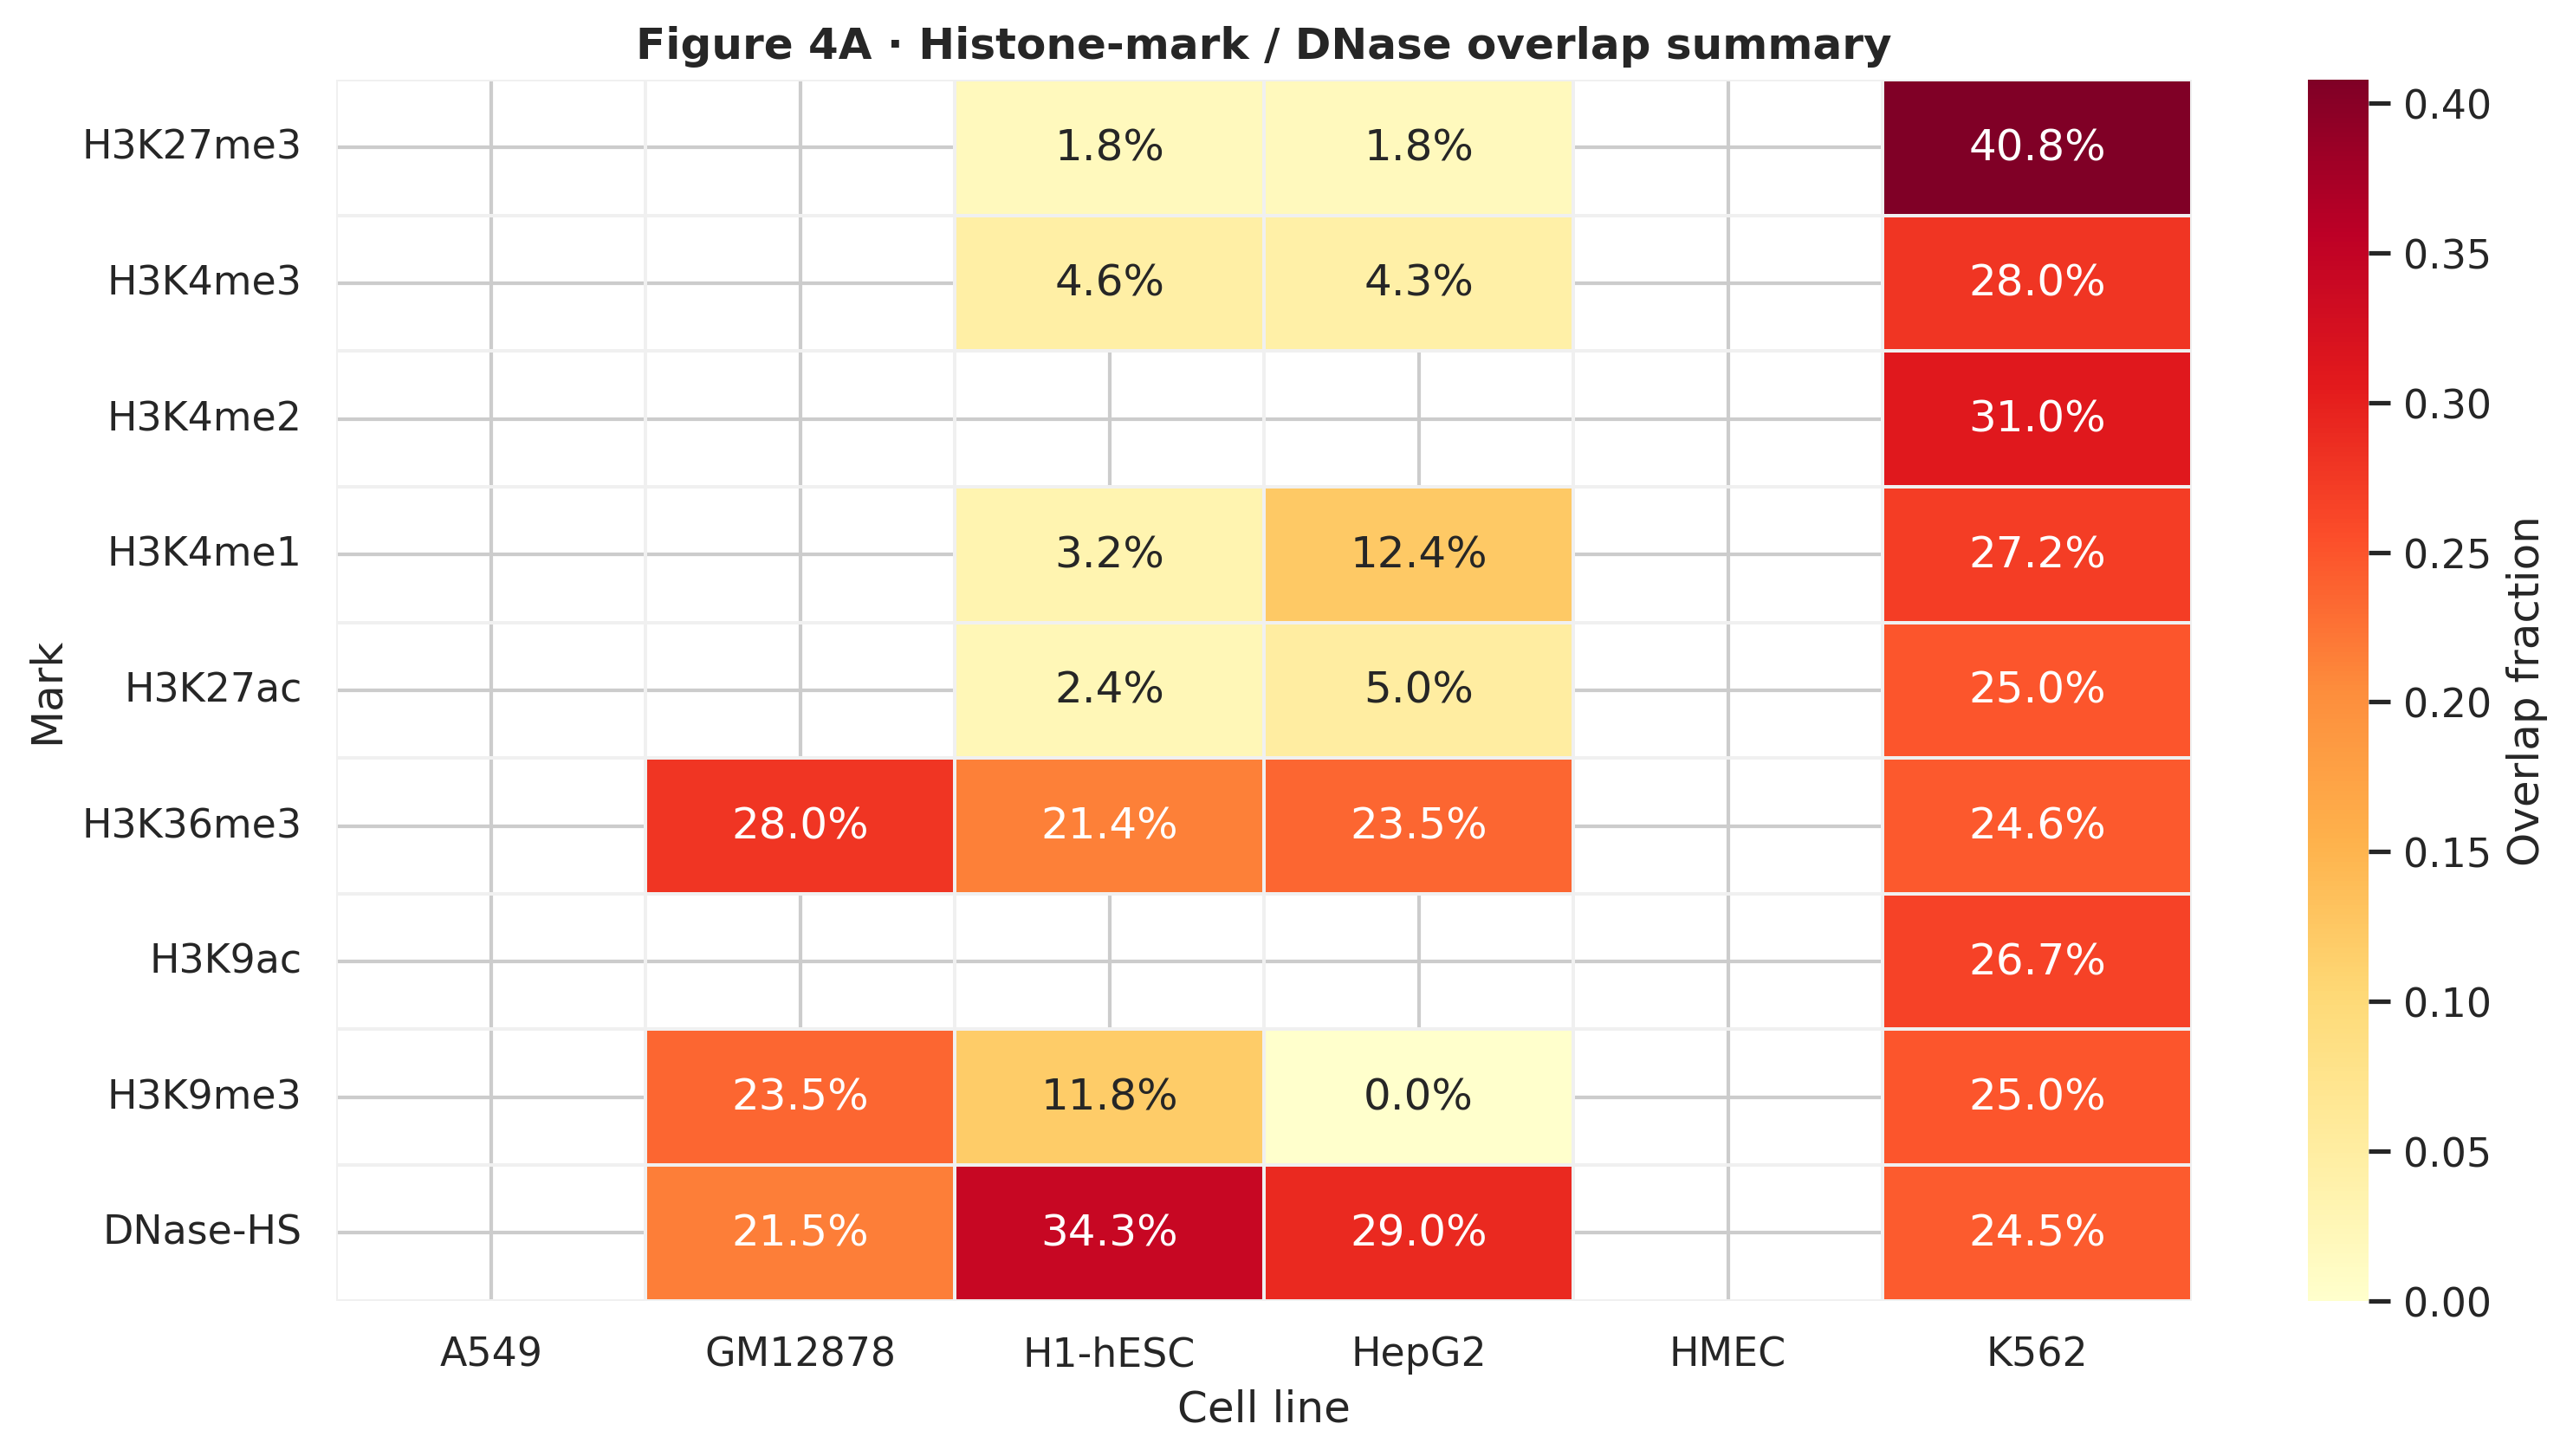

The file beside this chart, header and first rows:
mark_name	cell_line	experiment_count	peak_count	overlapped_regulation_count	overlap_fraction	availability_status
H3K27me3	A549	0	0	0		NA
H3K27me3	GM12878	0	0	0		NA
H3K27me3	H1-hESC	1	25909	500	0.01774	observed
H3K27me3	HepG2	1	82376	503	0.01785	observed
H3K27me3	HMEC	0	0	0		NA
H3K27me3	K562	1	88069	11493	0.4079	observed
H3K4me3	A549	0	0	0		NA
H3K4me3	GM12878	0	0	0		NA
H3K4me3	H1-hESC	1	33270	1298	0.04606	observed
H3K4me3	HepG2	1	48936	1213	0.04305	observed
H3K4me3	HMEC	0	0	0		NA
H3K4me3	K562	1	52422	7898	0.2803	observed
H3K4me2	A549	0	0	0		NA
H3K4me2	GM12878	0	0	0		NA
H3K4me2	H1-hESC	0	0	0		NA
H3K4me2	HepG2	0	0	0		NA
H3K4me2	HMEC	0	0	0		NA
H3K4me2	K562	1	70379	8732	0.3099	observed
H3K4me1	A549	0	0	0		NA
H3K4me1	GM12878	0	0	0		NA
H3K4me1	H1-hESC	1	139971	914	0.03244	observed
H3K4me1	HepG2	1	138709	3494	0.124	observed
H3K4me1	HMEC	0	0	0		NA
H3K4me1	K562	1	125713	7675	0.2724	observed
H3K27ac	A549	0	0	0		NA
H3K27ac	GM12878	0	0	0		NA
H3K27ac	H1-hESC	1	55728	674	0.02392	observed
H3K27ac	HepG2	1	44773	1415	0.05022	observed
H3K27ac	HMEC	0	0	0		NA
H3K27ac	K562	1	58937	7048	0.2501	observed
H3K36me3	A549	0	0	0		NA
H3K36me3	GM12878	1	33710	7887	0.2799	observed
H3K36me3	H1-hESC	1	35877	6028	0.2139	observed
H3K36me3	HepG2	1	41666	6625	0.2351	observed
H3K36me3	HMEC	0	0	0		NA
H3K36me3	K562	1	54277	6921	0.2456	observed
H3K9ac	A549	0	0	0		NA
H3K9ac	GM12878	0	0	0		NA
H3K9ac	H1-hESC	0	0	0		NA
H3K9ac	HepG2	0	0	0		NA
H3K9ac	HMEC	0	0	0		NA
H3K9ac	K562	1	51821	7521	0.2669	observed
H3K9me3	A549	0	0	0		NA
H3K9me3	GM12878	1	74515	6608	0.2345	observed
H3K9me3	H1-hESC	1	86122	3331	0.1182	observed
H3K9me3	HepG2	1	53227	0	0.0	observed
H3K9me3	HMEC	0	0	0		NA
H3K9me3	K562	1	43231	7032	0.2495	observed
DNase-HS	A549	0	0	0		NA
DNase-HS	GM12878	1	183953	6065	0.2152	observed
DNase-HS	H1-hESC	1	258188	9661	0.3428	observed
DNase-HS	HepG2	1	192959	8186	0.2905	observed
DNase-HS	HMEC	0	0	0		NA
DNase-HS	K562	1	202266	6892	0.2446	observed
